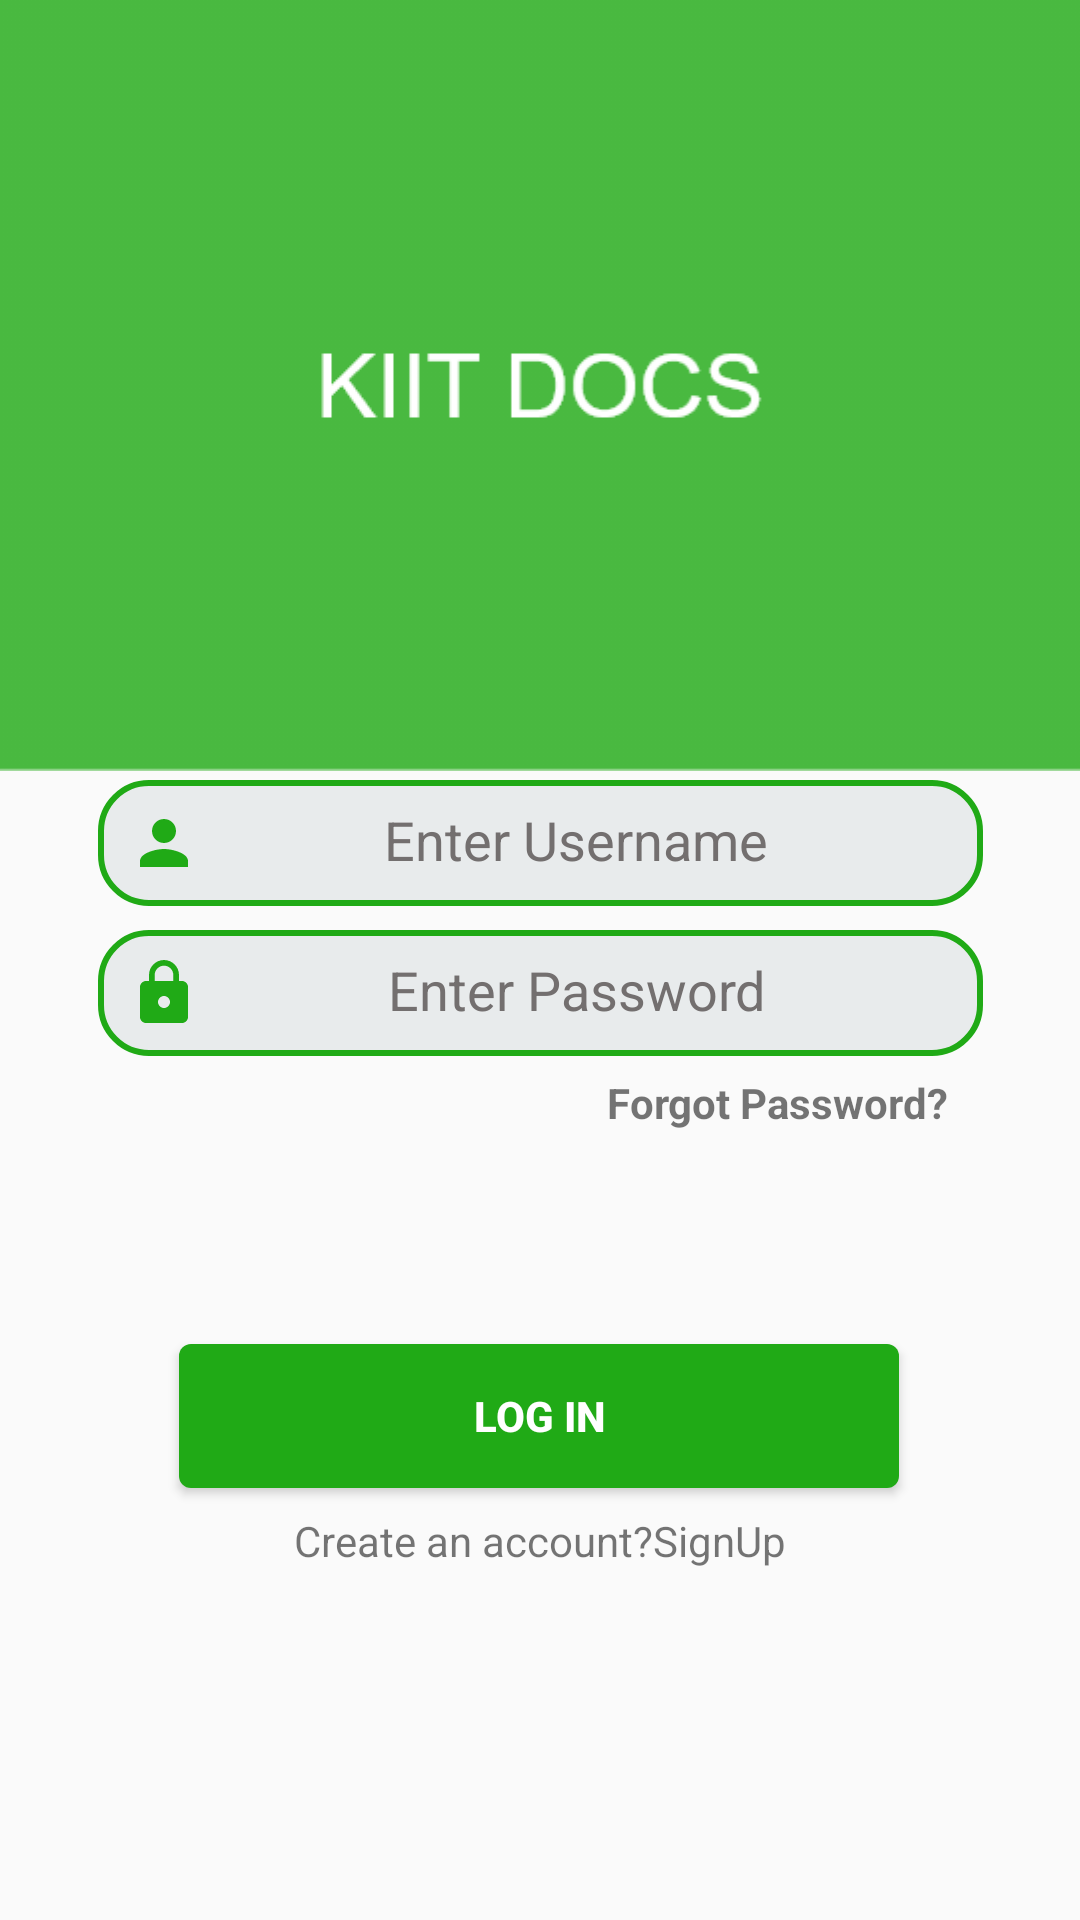

Android layout source for this screen:
<!-- AndroidManifest.xml: application theme AppTheme -->
<!-- res/layout/activity_main.xml -->
<?xml version="1.0" encoding="utf-8"?>
<androidx.constraintlayout.widget.ConstraintLayout xmlns:android="http://schemas.android.com/apk/res/android"
    xmlns:app="http://schemas.android.com/apk/res-auto"
    xmlns:tools="http://schemas.android.com/tools"
    android:layout_width="match_parent"
    android:layout_height="match_parent"
    tools:context=".MainActivity">

    <ImageView
        android:id="@+id/headID"
        android:layout_width="match_parent"
        android:layout_height="257dp"
        android:layout_marginBottom="149dp"
        android:contentDescription="@string/todo"
        android:scaleType="centerCrop"
        app:layout_constraintBottom_toTopOf="@+id/input_UserID"
        app:layout_constraintEnd_toEndOf="parent"
        app:layout_constraintHorizontal_bias="0.0"
        app:layout_constraintStart_toStartOf="parent"
        app:layout_constraintTop_toTopOf="parent"
        app:layout_constraintVertical_bias="0.0"
        app:srcCompat="@drawable/head" />

    <EditText
        android:id="@+id/input_UserID"
        android:layout_width="295dp"
        android:layout_height="42dp"
        android:layout_marginBottom="8dp"
        android:background="@drawable/input_field"
        android:drawableStart="@drawable/ic_user"
        android:ems="10"
        android:gravity="center"
        android:hint="@string/enter_username"
        android:importantForAutofill="no"
        android:inputType="textEmailAddress"
        android:padding="10dp"
        android:textColorHint="@color/hintText"
        android:textSize="18sp"
        app:layout_constraintBottom_toTopOf="@+id/input_passID"
        app:layout_constraintEnd_toEndOf="parent"
        app:layout_constraintStart_toStartOf="parent" />

    <EditText
        android:id="@+id/input_passID"
        android:layout_width="295dp"
        android:layout_height="42dp"
        android:layout_marginBottom="1dp"
        android:background="@drawable/input_field"
        android:drawableStart="@drawable/ic_pass"
        android:ems="10"
        android:gravity="center"

        android:hint="@string/enter_password"
        android:importantForAutofill="no"
        android:inputType="textPassword"
        android:padding="10dp"
        android:textColorHint="@color/hintText"
        app:layout_constraintBottom_toTopOf="@+id/forgotPassID"
        app:layout_constraintEnd_toEndOf="parent"
        app:layout_constraintStart_toStartOf="parent" />

    <Button
        android:id="@+id/login_BTN"
        android:layout_width="240dp"
        android:layout_height="48dp"
        android:layout_marginBottom="8dp"
        android:background="@drawable/button"
        android:text="@string/sign_in"
        android:textColor="@color/textColor"
        android:textStyle="bold"
        app:layout_constraintBottom_toTopOf="@+id/createAC"
        app:layout_constraintEnd_toEndOf="parent"
        app:layout_constraintHorizontal_bias="0.497"
        app:layout_constraintStart_toStartOf="parent" />

    <TextView
        android:id="@+id/forgotPassID"
        android:layout_width="wrap_content"
        android:layout_height="wrap_content"
        android:layout_marginStart="227dp"
        android:layout_marginEnd="69dp"
        android:layout_marginBottom="66dp"
        android:clickable="false"
        android:text="@string/forgot"
        android:textSize="14sp"
        android:textStyle="bold"
        android:padding="5dp"
        app:layout_constraintBottom_toTopOf="@+id/login_BTN"
        app:layout_constraintEnd_toEndOf="parent"
        app:layout_constraintStart_toStartOf="parent" />

    <TextView
        android:id="@+id/createAC"
        android:layout_width="wrap_content"
        android:layout_height="wrap_content"
        android:layout_marginBottom="112dp"
        android:clickable="true"
        android:focusable="true"
        android:paddingLeft="5dp"
        android:paddingRight="5dp"
        android:paddingBottom="5dp"
        android:text="@string/create_signUp"
        app:layout_constraintBottom_toBottomOf="parent"
        app:layout_constraintEnd_toEndOf="parent"
        app:layout_constraintStart_toStartOf="parent" />

</androidx.constraintlayout.widget.ConstraintLayout>
<!-- resources referenced by this layout -->
<resources>
  <color name="hintText">#736F6F</color>
  <color name="textColor">#FFFFFF</color>
  <!-- drawable button (drawable) -->
  <?xml version="1.0" encoding="utf-8"?>
  <shape xmlns:android="http://schemas.android.com/apk/res/android">
      <corners android:radius="4dp"></corners>
      <solid android:color="@color/colorPrimary"></solid>
  </shape>
  <!-- drawable head: png bitmap (drawable, 8405 bytes) -->
  <!-- drawable ic_pass (drawable) -->
  <vector android:height="24dp" android:tint="#20AA16"
      android:viewportHeight="24" android:viewportWidth="24"
      android:width="24dp" xmlns:android="http://schemas.android.com/apk/res/android">
      <path android:fillColor="@android:color/white" android:pathData="M18,8h-1L17,6c0,-2.76 -2.24,-5 -5,-5S7,3.24 7,6v2L6,8c-1.1,0 -2,0.9 -2,2v10c0,1.1 0.9,2 2,2h12c1.1,0 2,-0.9 2,-2L20,10c0,-1.1 -0.9,-2 -2,-2zM12,17c-1.1,0 -2,-0.9 -2,-2s0.9,-2 2,-2 2,0.9 2,2 -0.9,2 -2,2zM15.1,8L8.9,8L8.9,6c0,-1.71 1.39,-3.1 3.1,-3.1 1.71,0 3.1,1.39 3.1,3.1v2z"/>
  </vector>
  <!-- drawable ic_user (drawable) -->
  <vector android:height="24dp" android:tint="#20AA16"
      android:viewportHeight="24" android:viewportWidth="24"
      android:width="24dp" xmlns:android="http://schemas.android.com/apk/res/android">
      <path android:fillColor="@android:color/white" android:pathData="M12,12c2.21,0 4,-1.79 4,-4s-1.79,-4 -4,-4 -4,1.79 -4,4 1.79,4 4,4zM12,14c-2.67,0 -8,1.34 -8,4v2h16v-2c0,-2.66 -5.33,-4 -8,-4z"/>
  </vector>
  <!-- drawable input_field (drawable) -->
  <?xml version="1.0" encoding="utf-8"?>
  <shape xmlns:android="http://schemas.android.com/apk/res/android">
      <corners android:radius="16dp"></corners>
      <stroke android:color="@color/colorPrimary"></stroke>
      <stroke android:width="2dp"></stroke>
      <solid android:color="@color/userInput"></solid>
  </shape>
  <string name="create_signUp">Create an account?SignUp</string>
  <string name="enter_password">Enter Password</string>
  <string name="enter_username">Enter Username</string>
  <string name="forgot">Forgot Password?</string>
  <string name="sign_in">LOG IN</string>
  <string name="todo">TODO</string>
  <style name="AppTheme" parent="Theme.AppCompat.Light.NoActionBar">
          
          
          <item name="colorPrimaryDark">@color/topHeadbar</item>
          
      </style>
  <color name="colorPrimary">#20AA16</color>
  <color name="userInput">#E8EBEC</color>
  <color name="topHeadbar">#08940C</color>
</resources>
